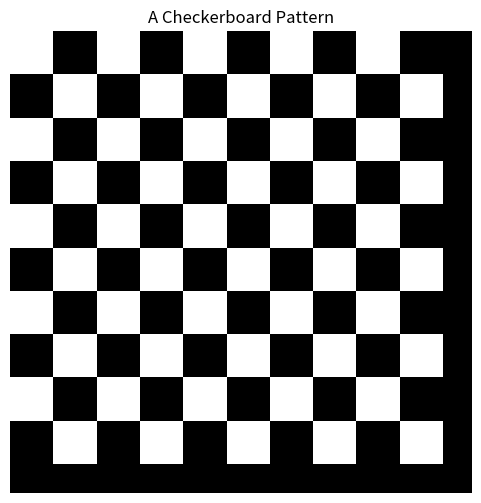

The matplotlib source for this figure:
### a simple checkerboard
import numpy as np
import matplotlib.pyplot as plt

def generate_checkerboard(size=64, num_squares=10):
    """
    Generates a checkerboard pattern image of size (size x size).
    """
    block_size = size // num_squares
    image = np.zeros((size, size))
    
    for i in range(num_squares):
        for j in range(num_squares):
            if (i + j) % 2 == 0:
                image[i * block_size:(i + 1) * block_size, 
                      j * block_size:(j + 1) * block_size] = 1
    return image

### Generate checkerboard image
checkerboard = generate_checkerboard()

### Plot checkerboard
plt.figure(figsize=(6,6))
plt.imshow(checkerboard, cmap="gray", interpolation="nearest")
plt.axis("off")
plt.title("A Checkerboard Pattern")
plt.show()
